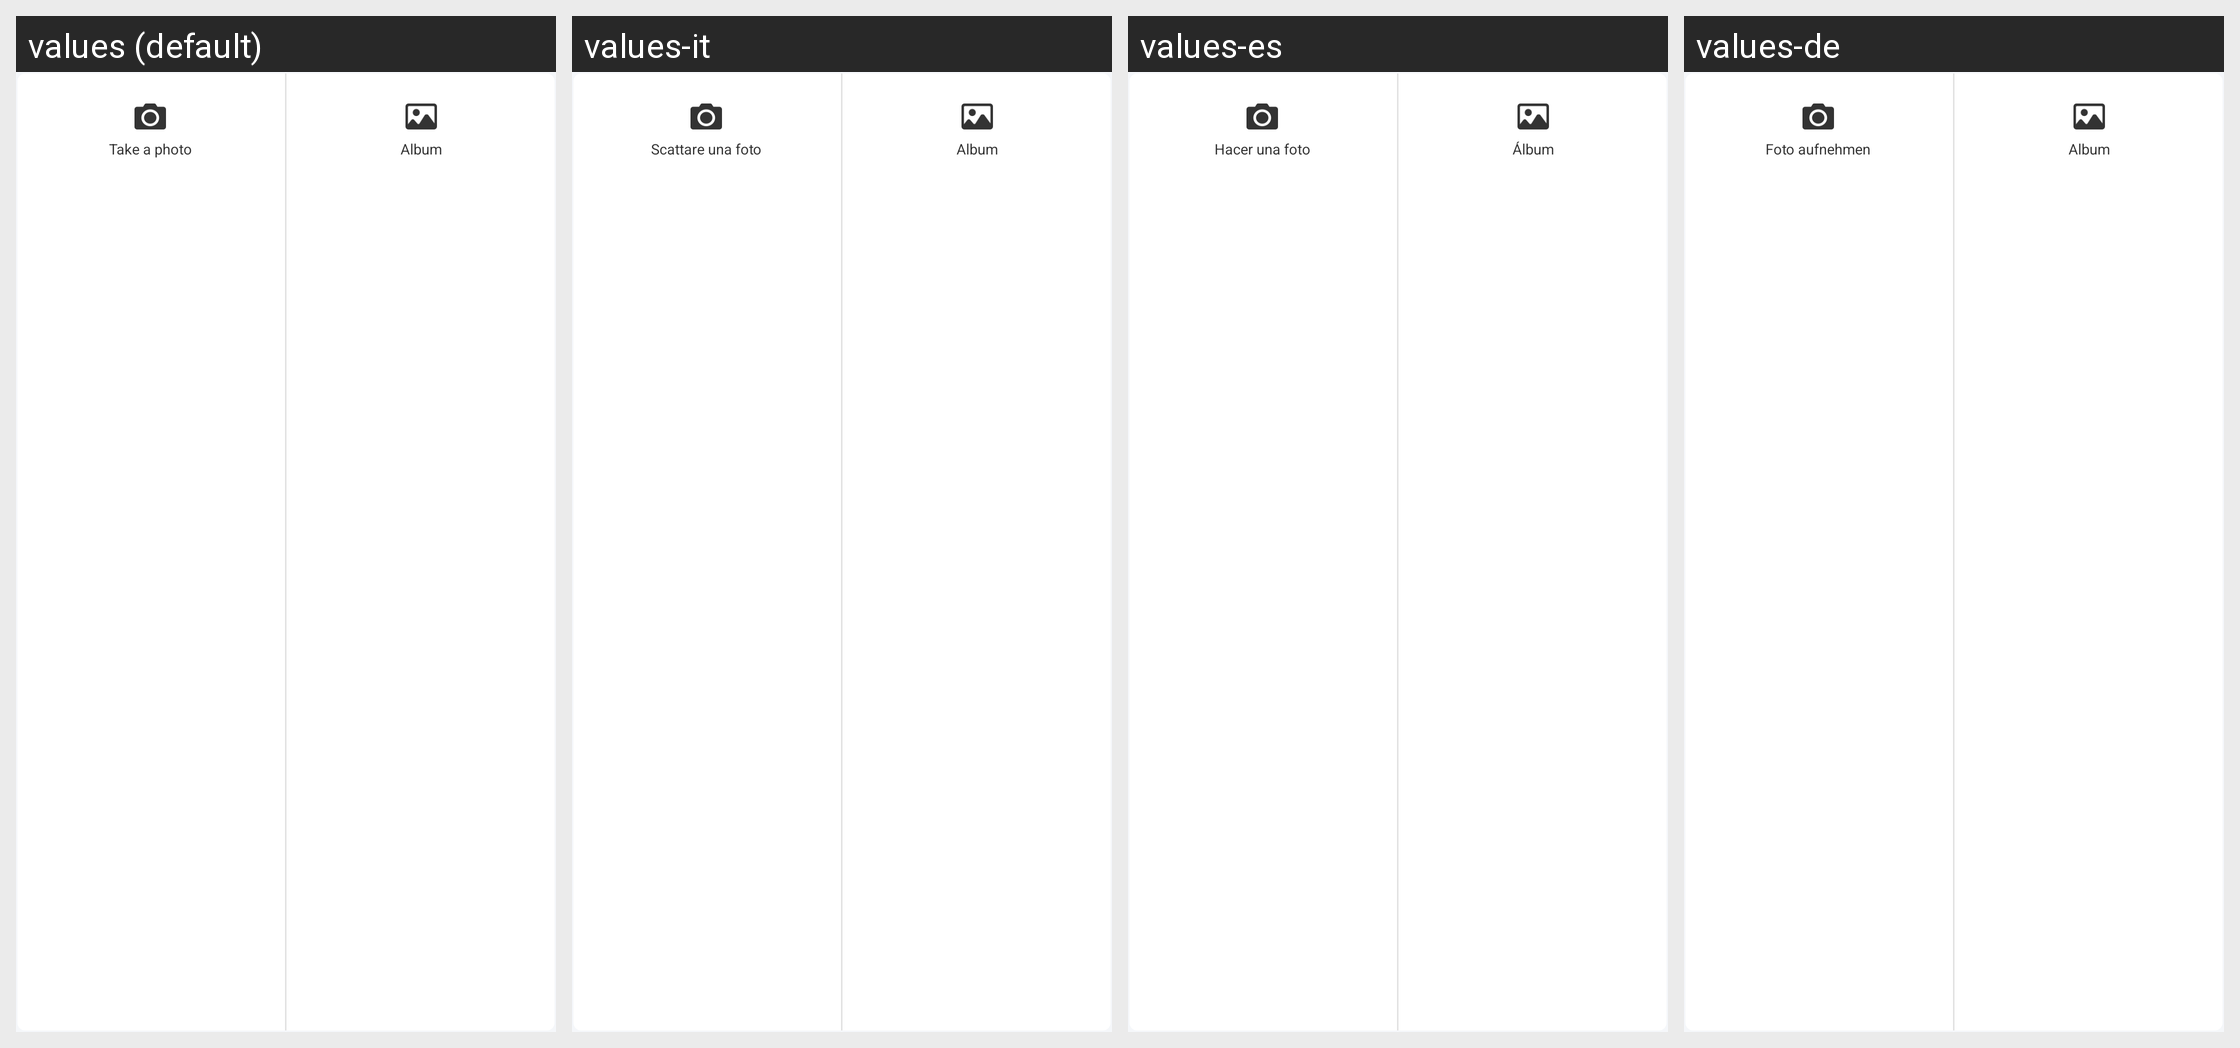

Locale-by-locale string values for the Android screen shown in this grid:
Android screen res/layout/dialog_helt_photo.xml rendered under 4 locales, left to right: values (default), values-it, values-es, values-de. Device: Nexus 5 (rendered at 1080×1920; each locale shown at half size, 540×960, under a caption strip naming it); theme AppTheme.
Other locales in the repository, not shown: values-en, values-fr, values-ja, values-ru, values-zh, values-zh-rHK, values-zh-rTW.
Strings drawn on this screen, with the default value and each locale's value (text and hints the layout hard-codes, and strings that could not be matched under every locale, appear in the picture but are not listed):

help_aty_photo
  values: Take a photo
  values-it: Scattare una foto
  values-es: Hacer una foto
  values-de: Foto aufnehmen

help_aty_album
  values: Album
  values-it: Album
  values-es: Álbum
  values-de: Album
